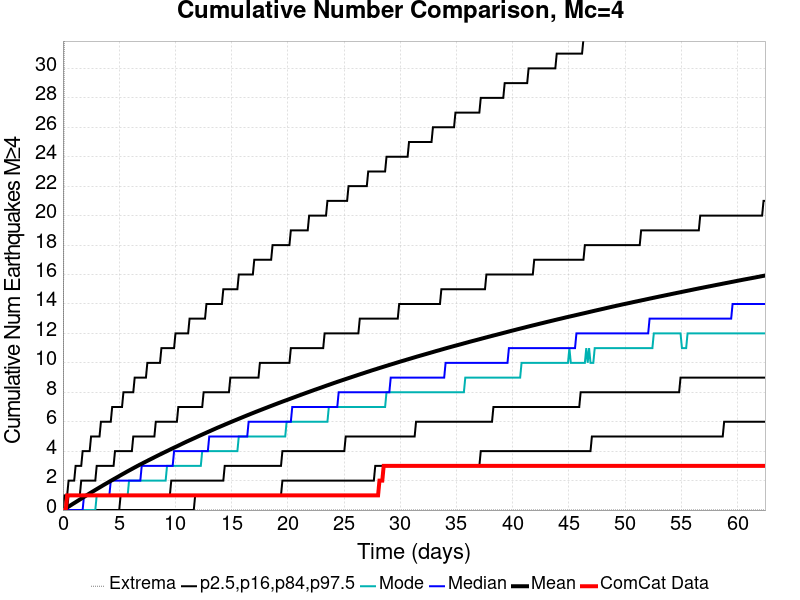

The table this chart was drawn from, first rows:
Time (days), ComCat Data, Simulation Mean, Simulation Median, Simulation Mode, Simulation Minimum, Simulation Maximum, 2.5 %-ile, 16 %-ile, 84 %-ile, 97.5 %-ile
0.0, 0.0, 0.0, 0.0, 0.0, 0.0, 0.0, 0.0, 0.0, 0.0, 0.0
0.1251, 0.0, 0.05381, 0.0, 0.0, 0.0, 35.0, 0.0, 0.0, 0.0, 1.0
0.2503, 0.0, 0.1126, 0.0, 0.0, 0.0, 46.0, 0.0, 0.0, 0.0, 1.0
0.3754, 1.0, 0.172, 0.0, 0.0, 0.0, 54.0, 0.0, 0.0, 0.0, 1.0
0.5006, 1.0, 0.2339, 0.0, 0.0, 0.0, 59.0, 0.0, 0.0, 1.0, 2.0
0.6257, 1.0, 0.2944, 0.0, 0.0, 0.0, 65.0, 0.0, 0.0, 1.0, 2.0
0.7508, 1.0, 0.3552, 0.0, 0.0, 0.0, 71.0, 0.0, 0.0, 1.0, 2.0
0.876, 1.0, 0.4155, 0.0, 0.0, 0.0, 72.0, 0.0, 0.0, 1.0, 2.0
1.001, 1.0, 0.4742, 0.0, 0.0, 0.0, 76.0, 0.0, 0.0, 1.0, 2.0
1.126, 1.0, 0.5337, 0.0, 0.0, 0.0, 81.0, 0.0, 0.0, 1.0, 3.0
1.251, 1.0, 0.5936, 0.0, 0.0, 0.0, 84.0, 0.0, 0.0, 1.0, 3.0
1.377, 1.0, 0.6532, 0.0, 0.0, 0.0, 85.0, 0.0, 0.0, 1.0, 3.0
1.502, 1.0, 0.7136, 0.0, 0.0, 0.0, 87.0, 0.0, 0.0, 1.0, 3.0
1.627, 1.0, 0.7734, 0.0, 0.0, 0.0, 92.0, 0.0, 0.0, 2.0, 3.0
1.752, 1.0, 0.834, 0.0, 0.0, 0.0, 95.0, 0.0, 0.0, 2.0, 4.0
1.877, 1.0, 0.8938, 1.0, 0.0, 0.0, 96.0, 0.0, 0.0, 2.0, 4.0
2.002, 1.0, 0.9527, 1.0, 0.0, 0.0, 99.0, 0.0, 0.0, 2.0, 4.0
2.127, 1.0, 1.014, 1.0, 0.0, 0.0, 104.0, 0.0, 0.0, 2.0, 4.0
2.253, 1.0, 1.073, 1.0, 0.0, 0.0, 107.0, 0.0, 0.0, 2.0, 4.0
2.378, 1.0, 1.132, 1.0, 0.0, 0.0, 107.0, 0.0, 0.0, 2.0, 4.0
2.503, 1.0, 1.19, 1.0, 0.0, 0.0, 107.0, 0.0, 0.0, 2.0, 5.0
2.628, 1.0, 1.248, 1.0, 0.0, 0.0, 109.0, 0.0, 0.0, 2.0, 5.0
2.753, 1.0, 1.305, 1.0, 0.0, 0.0, 111.0, 0.0, 0.0, 2.0, 5.0
2.878, 1.0, 1.364, 1.0, 0.0, 0.0, 117.0, 0.0, 0.0, 2.0, 5.0
3.003, 1.0, 1.42, 1.0, 1.0, 0.0, 120.0, 0.0, 0.0, 3.0, 5.0
3.128, 1.0, 1.477, 1.0, 1.0, 0.0, 122.0, 0.0, 0.0, 3.0, 5.0
3.254, 1.0, 1.535, 1.0, 1.0, 0.0, 126.0, 0.0, 0.0, 3.0, 5.0
3.379, 1.0, 1.591, 1.0, 1.0, 0.0, 127.0, 0.0, 0.0, 3.0, 6.0
3.504, 1.0, 1.649, 1.0, 1.0, 0.0, 129.0, 0.0, 0.0, 3.0, 6.0
3.629, 1.0, 1.707, 1.0, 1.0, 0.0, 131.0, 0.0, 0.0, 3.0, 6.0
3.754, 1.0, 1.762, 1.0, 1.0, 0.0, 133.0, 0.0, 0.0, 3.0, 6.0
3.879, 1.0, 1.817, 1.0, 1.0, 0.0, 133.0, 0.0, 0.0, 3.0, 6.0
4.004, 1.0, 1.873, 1.0, 1.0, 0.0, 133.0, 0.0, 0.0, 3.0, 6.0
4.13, 1.0, 1.928, 1.0, 1.0, 0.0, 133.0, 0.0, 0.0, 3.0, 6.0
4.255, 1.0, 1.983, 2.0, 1.0, 0.0, 134.0, 0.0, 0.0, 3.0, 6.0
4.38, 1.0, 2.038, 2.0, 1.0, 0.0, 136.0, 0.0, 0.0, 3.0, 7.0
4.505, 1.0, 2.093, 2.0, 1.0, 0.0, 136.0, 0.0, 0.0, 3.0, 7.0
4.63, 1.0, 2.146, 2.0, 1.0, 0.0, 136.0, 0.0, 0.0, 4.0, 7.0
4.755, 1.0, 2.201, 2.0, 1.0, 0.0, 138.0, 0.0, 0.0, 4.0, 7.0
4.88, 1.0, 2.254, 2.0, 1.0, 0.0, 139.0, 0.0, 0.0, 4.0, 7.0
5.006, 1.0, 2.309, 2.0, 1.0, 0.0, 141.0, 0.0, 0.0, 4.0, 7.0
5.131, 1.0, 2.365, 2.0, 1.0, 0.0, 141.0, 0.0, 1.0, 4.0, 7.0
5.256, 1.0, 2.419, 2.0, 1.0, 0.0, 141.0, 0.0, 1.0, 4.0, 7.0
5.381, 1.0, 2.473, 2.0, 1.0, 0.0, 141.0, 0.0, 1.0, 4.0, 8.0
5.506, 1.0, 2.526, 2.0, 1.0, 0.0, 141.0, 0.0, 1.0, 4.0, 8.0
5.631, 1.0, 2.58, 2.0, 1.0, 0.0, 141.0, 0.0, 1.0, 4.0, 8.0
5.756, 1.0, 2.634, 2.0, 1.0, 0.0, 141.0, 0.0, 1.0, 4.0, 8.0
5.882, 1.0, 2.686, 2.0, 2.0, 0.0, 142.0, 0.0, 1.0, 4.0, 8.0
6.007, 1.0, 2.738, 2.0, 2.0, 0.0, 143.0, 0.0, 1.0, 4.0, 8.0
6.132, 1.0, 2.79, 2.0, 2.0, 0.0, 143.0, 0.0, 1.0, 4.0, 8.0
6.257, 1.0, 2.843, 2.0, 2.0, 0.0, 143.0, 0.0, 1.0, 5.0, 8.0
6.382, 1.0, 2.895, 2.0, 2.0, 0.0, 143.0, 0.0, 1.0, 5.0, 9.0
6.507, 1.0, 2.946, 2.0, 2.0, 0.0, 143.0, 0.0, 1.0, 5.0, 9.0
6.632, 1.0, 2.998, 2.0, 2.0, 0.0, 144.0, 0.0, 1.0, 5.0, 9.0
6.758, 1.0, 3.048, 2.0, 2.0, 0.0, 144.0, 0.0, 1.0, 5.0, 9.0
6.883, 1.0, 3.098, 2.0, 2.0, 0.0, 146.0, 0.0, 1.0, 5.0, 9.0
7.008, 1.0, 3.146, 3.0, 2.0, 0.0, 148.0, 0.0, 1.0, 5.0, 9.0
7.133, 1.0, 3.196, 3.0, 2.0, 0.0, 149.0, 0.0, 1.0, 5.0, 9.0
7.258, 1.0, 3.245, 3.0, 2.0, 0.0, 150.0, 0.0, 1.0, 5.0, 9.0
7.383, 1.0, 3.294, 3.0, 2.0, 0.0, 150.0, 0.0, 1.0, 5.0, 9.0
... 440 more rows
